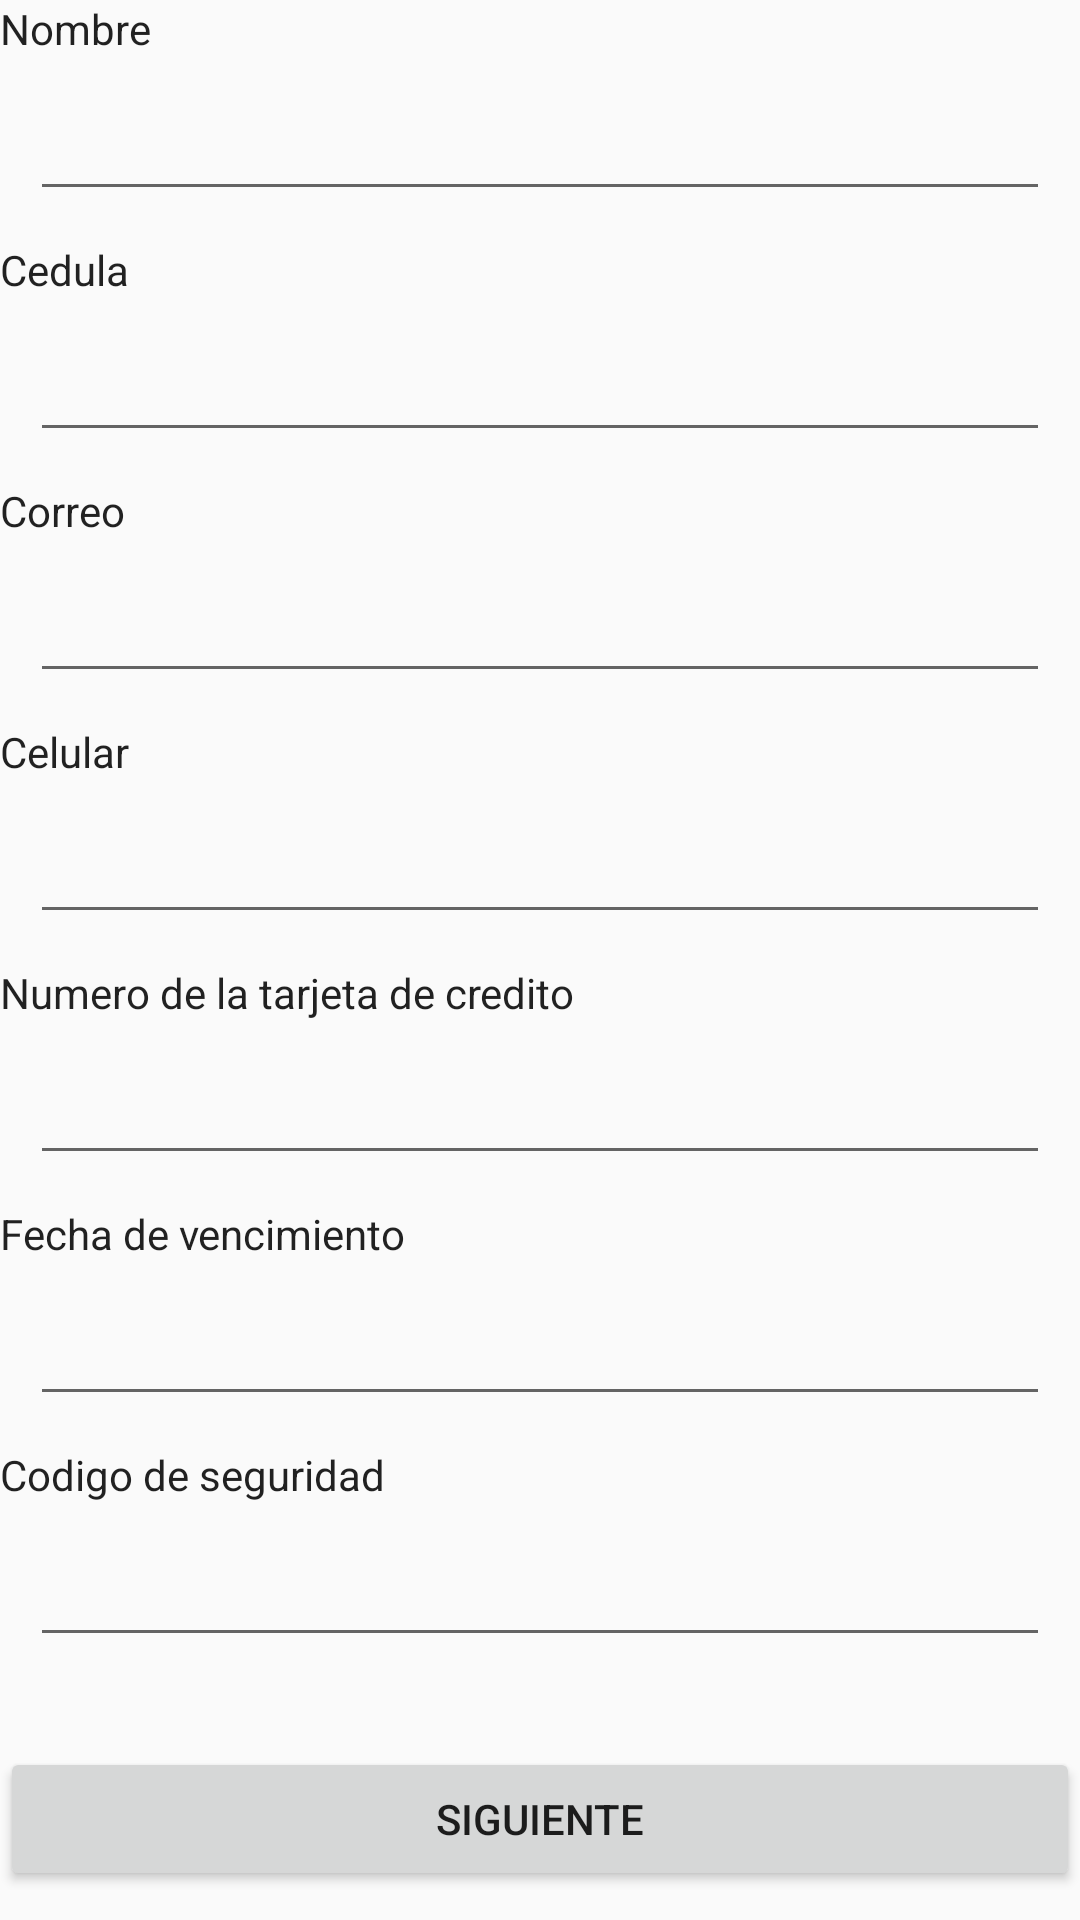

This screen was rendered from an Android layout file. Write that file and the resources it references.
<!-- AndroidManifest.xml: application theme AppTheme.NoActionBar -->
<!-- res/layout/activity_datos_pago.xml -->
<?xml version="1.0" encoding="utf-8"?>
<RelativeLayout xmlns:android="http://schemas.android.com/apk/res/android"
    xmlns:tools="http://schemas.android.com/tools"
    android:layout_width="match_parent"
    android:layout_height="match_parent"
    android:layout_margin="30dp"
    tools:context=".activities.DatosPagoActivity">


    <TextView
        android:id="@+id/txNombre"
        style="@style/TextAppearance.AppCompat"
        android:layout_width="match_parent"
        android:layout_height="wrap_content"
        android:text="Nombre" />

    <EditText
        android:id="@+id/etNombre"
        style="@style/Widget.AppCompat.EditText"
        android:layout_width="match_parent"
        android:layout_height="wrap_content"
        android:layout_below="@+id/txNombre"
        android:layout_margin="10dp"
        android:inputType="textPersonName" />

    <TextView
        android:id="@+id/txCedula"
        style="@style/TextAppearance.AppCompat"
        android:layout_width="match_parent"
        android:layout_height="wrap_content"
        android:layout_below="@+id/etNombre"
        android:text="Cedula" />

    <EditText
        android:id="@+id/etCedula"
        style="@style/Widget.AppCompat.EditText"
        android:layout_width="match_parent"
        android:layout_height="wrap_content"
        android:layout_below="@+id/txCedula"
        android:layout_margin="10dp"
        android:inputType="textPersonName" />

    <TextView
        android:id="@+id/txCorreo"
        style="@style/TextAppearance.AppCompat"
        android:layout_width="match_parent"
        android:layout_height="wrap_content"
        android:layout_below="@+id/etCedula"
        android:text="Correo" />

    <EditText
        android:id="@+id/etCorreo"
        style="@style/Widget.AppCompat.EditText"
        android:layout_width="match_parent"
        android:layout_height="wrap_content"
        android:layout_below="@+id/txCorreo"
        android:layout_margin="10dp"
        android:ems="10"
        android:inputType="textPersonName" />

    <TextView
        android:id="@+id/txCelular"
        style="@style/TextAppearance.AppCompat"
        android:layout_width="match_parent"
        android:layout_height="wrap_content"
        android:layout_below="@+id/etCorreo"
        android:text="Celular" />

    <EditText
        android:id="@+id/etCelular"
        style="@style/Widget.AppCompat.EditText"
        android:layout_width="match_parent"
        android:layout_height="wrap_content"
        android:layout_below="@+id/txCelular"
        android:layout_margin="10dp"
        android:ems="10"
        android:inputType="number" />

    <TextView
        android:id="@+id/txNumeroTarjeta"
        style="@style/TextAppearance.AppCompat"
        android:layout_width="match_parent"
        android:layout_height="wrap_content"
        android:layout_below="@+id/etCelular"
        android:text="Numero de la tarjeta de credito" />

    <EditText
        android:id="@+id/etNumeroTarjeta"
        style="@style/Widget.AppCompat.EditText"
        android:layout_width="match_parent"
        android:layout_height="wrap_content"
        android:layout_below="@+id/txNumeroTarjeta"
        android:layout_margin="10dp"
        android:ems="10"
        android:inputType="number" />

    <TextView
        android:id="@+id/txFechaVen"
        style="@style/TextAppearance.AppCompat"
        android:layout_width="match_parent"
        android:layout_height="wrap_content"
        android:layout_below="@+id/etNumeroTarjeta"
        android:text="Fecha de vencimiento" />

    <EditText
        android:id="@+id/etFechaVen"
        style="@style/Widget.AppCompat.EditText"
        android:layout_width="match_parent"
        android:layout_height="wrap_content"
        android:layout_below="@+id/txFechaVen"
        android:layout_margin="10dp"
        android:ems="10"
        android:inputType="number" />

    <TextView
        android:id="@+id/txCodigo"
        style="@style/TextAppearance.AppCompat"
        android:layout_width="match_parent"
        android:layout_height="wrap_content"
        android:layout_below="@+id/etFechaVen"
        android:text="Codigo de seguridad" />

    <EditText
        android:id="@+id/etCodigo"
        style="@style/Widget.AppCompat.EditText"
        android:layout_width="match_parent"
        android:layout_height="wrap_content"
        android:layout_below="@+id/txCodigo"
        android:layout_margin="10dp"
        android:ems="10"
        android:inputType="number" />

    <Button
        android:id="@+id/btNext"
        style="@style/TextAppearance.AppCompat.Button"
        android:layout_width="match_parent"
        android:layout_height="wrap_content"
        android:layout_below="@id/etCodigo"
        android:layout_marginTop="20dp"
        android:text="Siguiente" />

</RelativeLayout>
<!-- resources referenced by this layout -->
<resources>
  <style name="AppTheme.NoActionBar">
          <item name="windowActionBar">false</item>
          <item name="windowNoTitle">true</item>
      </style>
</resources>
